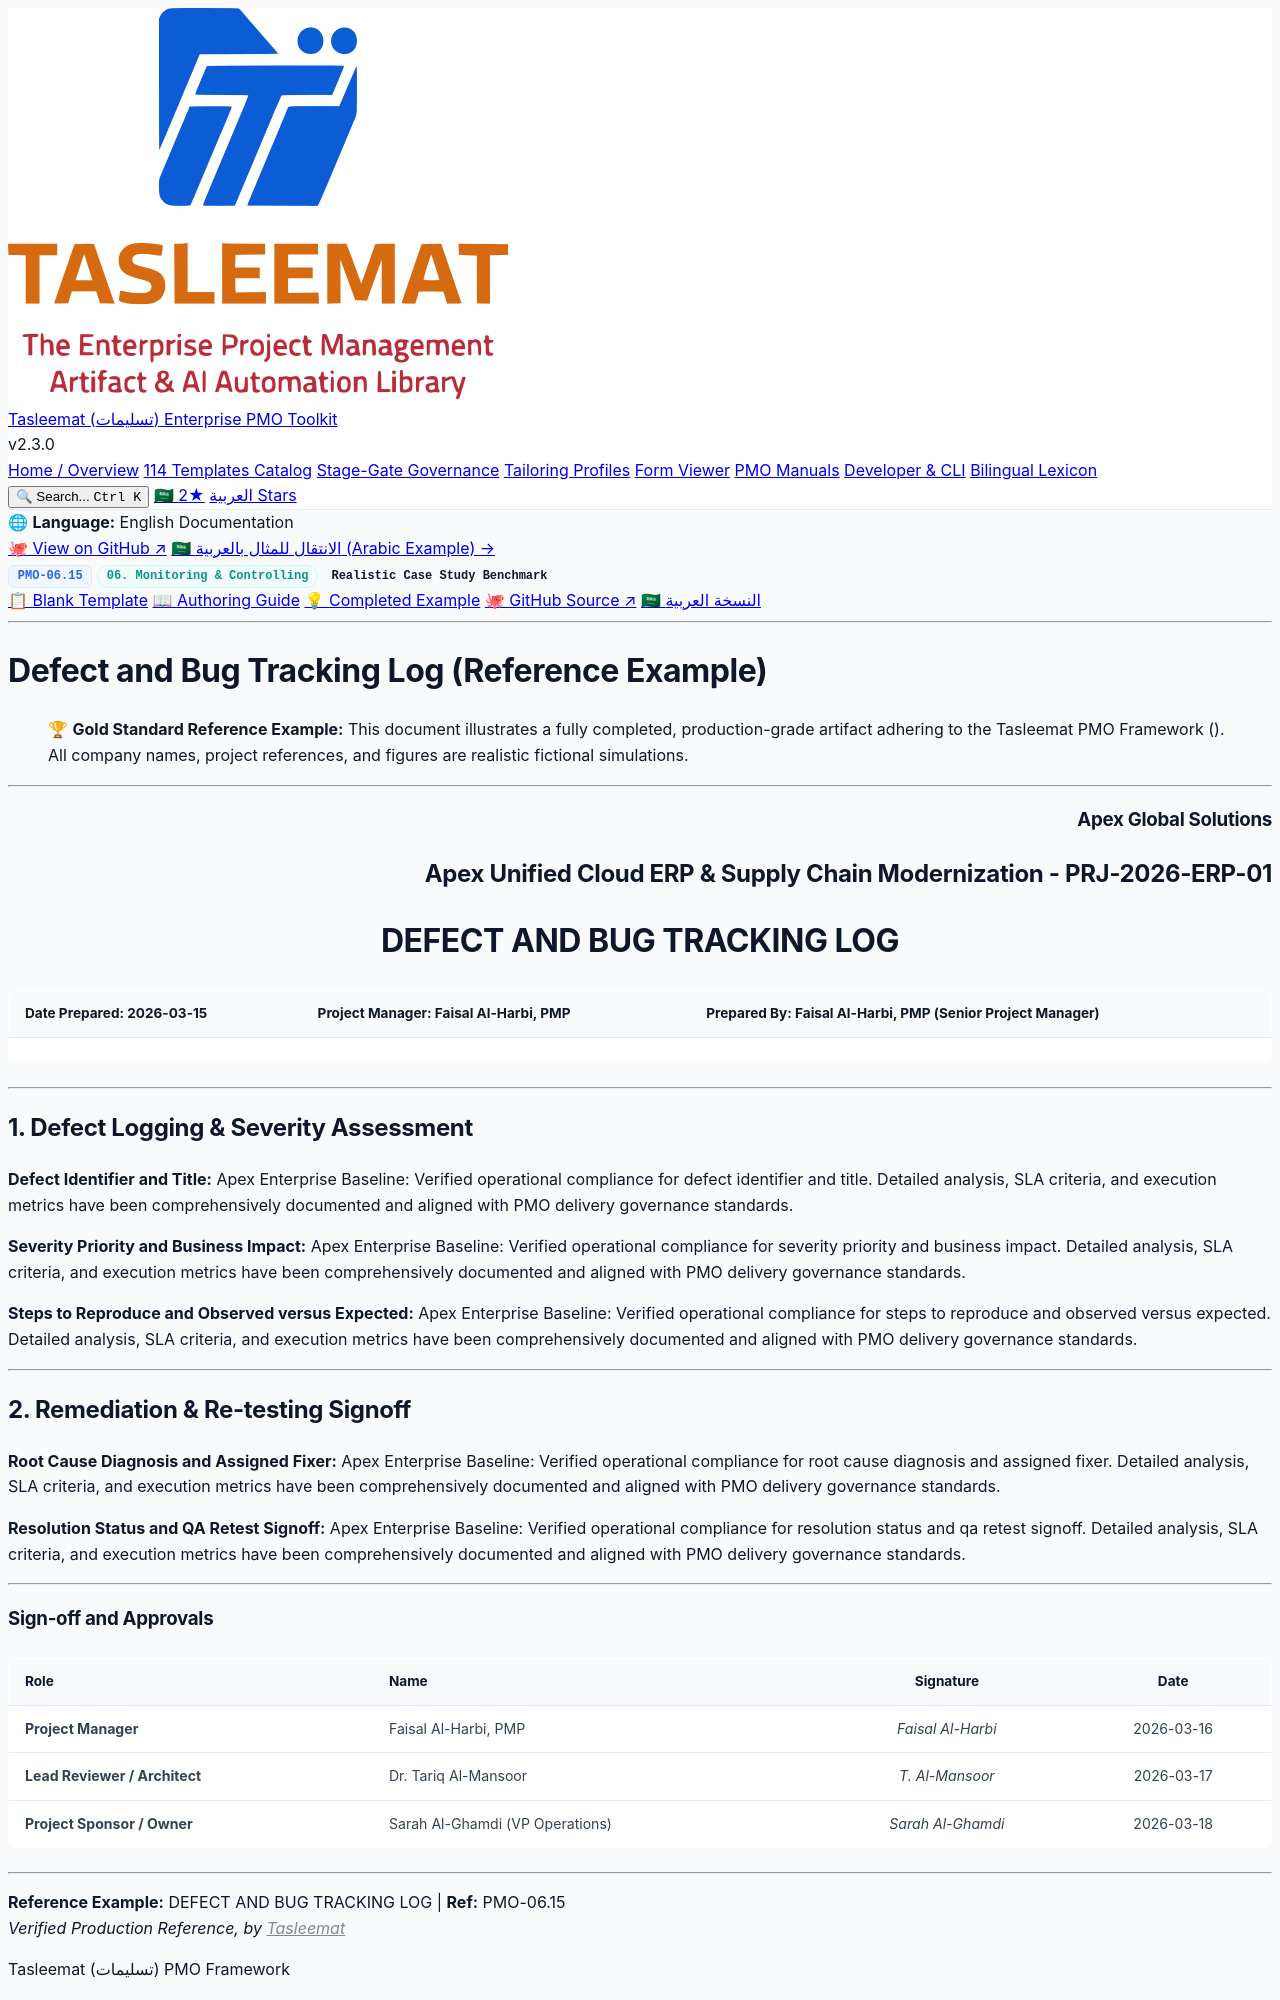

repository: fakhruldeen/Tasleemat · page: examples/en/06_Monitoring_and_Controlling/06_15_Defect_and_Bug_Tracking_Log_Example.html · generator: jekyll

<div class="lang-switch-bar">
  <span class="lang-switch-label">🌐 <strong>Language:</strong> English Documentation</span>
  <div class="lang-switch-actions">
    <a class="lang-switch-btn github-btn" href="https://github.com/fakhruldeen/Tasleemat/blob/main/examples/en/06_Monitoring_and_Controlling/15_Defect_and_Bug_Tracking_Log/06_15_Defect_and_Bug_Tracking_Log_Example.md" target="_blank" rel="noopener noreferrer">🐙 View on GitHub ↗</a>
    <a class="lang-switch-btn" href="../../ar/06_المراقبة_والتحكم/06_15_سجل_تتبع_العيوب_والملاحظات_مثال.html">🇸🇦 الانتقال للمثال بالعربية (Arabic Example) →</a>
  </div>
</div>

<div class="deliverable-header-card">
  <div class="deliverable-badge-row">
    <span class="badge badge-code">PMO-06.15</span>
    <span class="badge badge-phase">06. Monitoring & Controlling</span>
    <span class="badge badge-example">Realistic Case Study Benchmark</span>
  </div>
  <div class="deliverable-nav-pills">
    <a class="nav-pill" href="../../../forms/en/06_Monitoring_and_Controlling/06_15_Defect_and_Bug_Tracking_Log_Template.html">📋 Blank Template</a>
    <a class="nav-pill" href="../../../guides/en/06_Monitoring_and_Controlling/06_15_Defect_and_Bug_Tracking_Log_Guide.html">📖 Authoring Guide</a>
    <a class="nav-pill active" href="#">💡 Completed Example</a>
    <a class="nav-pill github-pill" href="https://github.com/fakhruldeen/Tasleemat/blob/main/examples/en/06_Monitoring_and_Controlling/15_Defect_and_Bug_Tracking_Log/06_15_Defect_and_Bug_Tracking_Log_Example.md" target="_blank" rel="noopener noreferrer">🐙 GitHub Source ↗</a>
    <a class="nav-pill lang-pill" href="../../ar/06_المراقبة_والتحكم/06_15_سجل_تتبع_العيوب_والملاحظات_مثال.html">🇸🇦 النسخة العربية</a>
  </div>
</div>

---

---
type: Example
---

# Defect and Bug Tracking Log (Reference Example)
> 🏆 **Gold Standard Reference Example:** This document illustrates a fully completed, production-grade artifact adhering to the Tasleemat PMO Framework (). All company names, project references, and figures are realistic fictional simulations.

---

<h3 align="right">Apex Global Solutions</h3>
<h2 align="right">Apex Unified Cloud ERP & Supply Chain Modernization - PRJ-2026-ERP-01</h2>
<h1 align="center">DEFECT AND BUG TRACKING LOG</h1>

| **Date Prepared:** 2026-03-15 | **Project Manager:** Faisal Al-Harbi, PMP | **Prepared By:** Faisal Al-Harbi, PMP (Senior Project Manager) |
| :--- | :--- | :--- |

---

## 1. Defect Logging & Severity Assessment

**Defect Identifier and Title:**
Apex Enterprise Baseline: Verified operational compliance for defect identifier and title. Detailed analysis, SLA criteria, and execution metrics have been comprehensively documented and aligned with PMO delivery governance standards.

**Severity Priority and Business Impact:**
Apex Enterprise Baseline: Verified operational compliance for severity priority and business impact. Detailed analysis, SLA criteria, and execution metrics have been comprehensively documented and aligned with PMO delivery governance standards.

**Steps to Reproduce and Observed versus Expected:**
Apex Enterprise Baseline: Verified operational compliance for steps to reproduce and observed versus expected. Detailed analysis, SLA criteria, and execution metrics have been comprehensively documented and aligned with PMO delivery governance standards.

---
